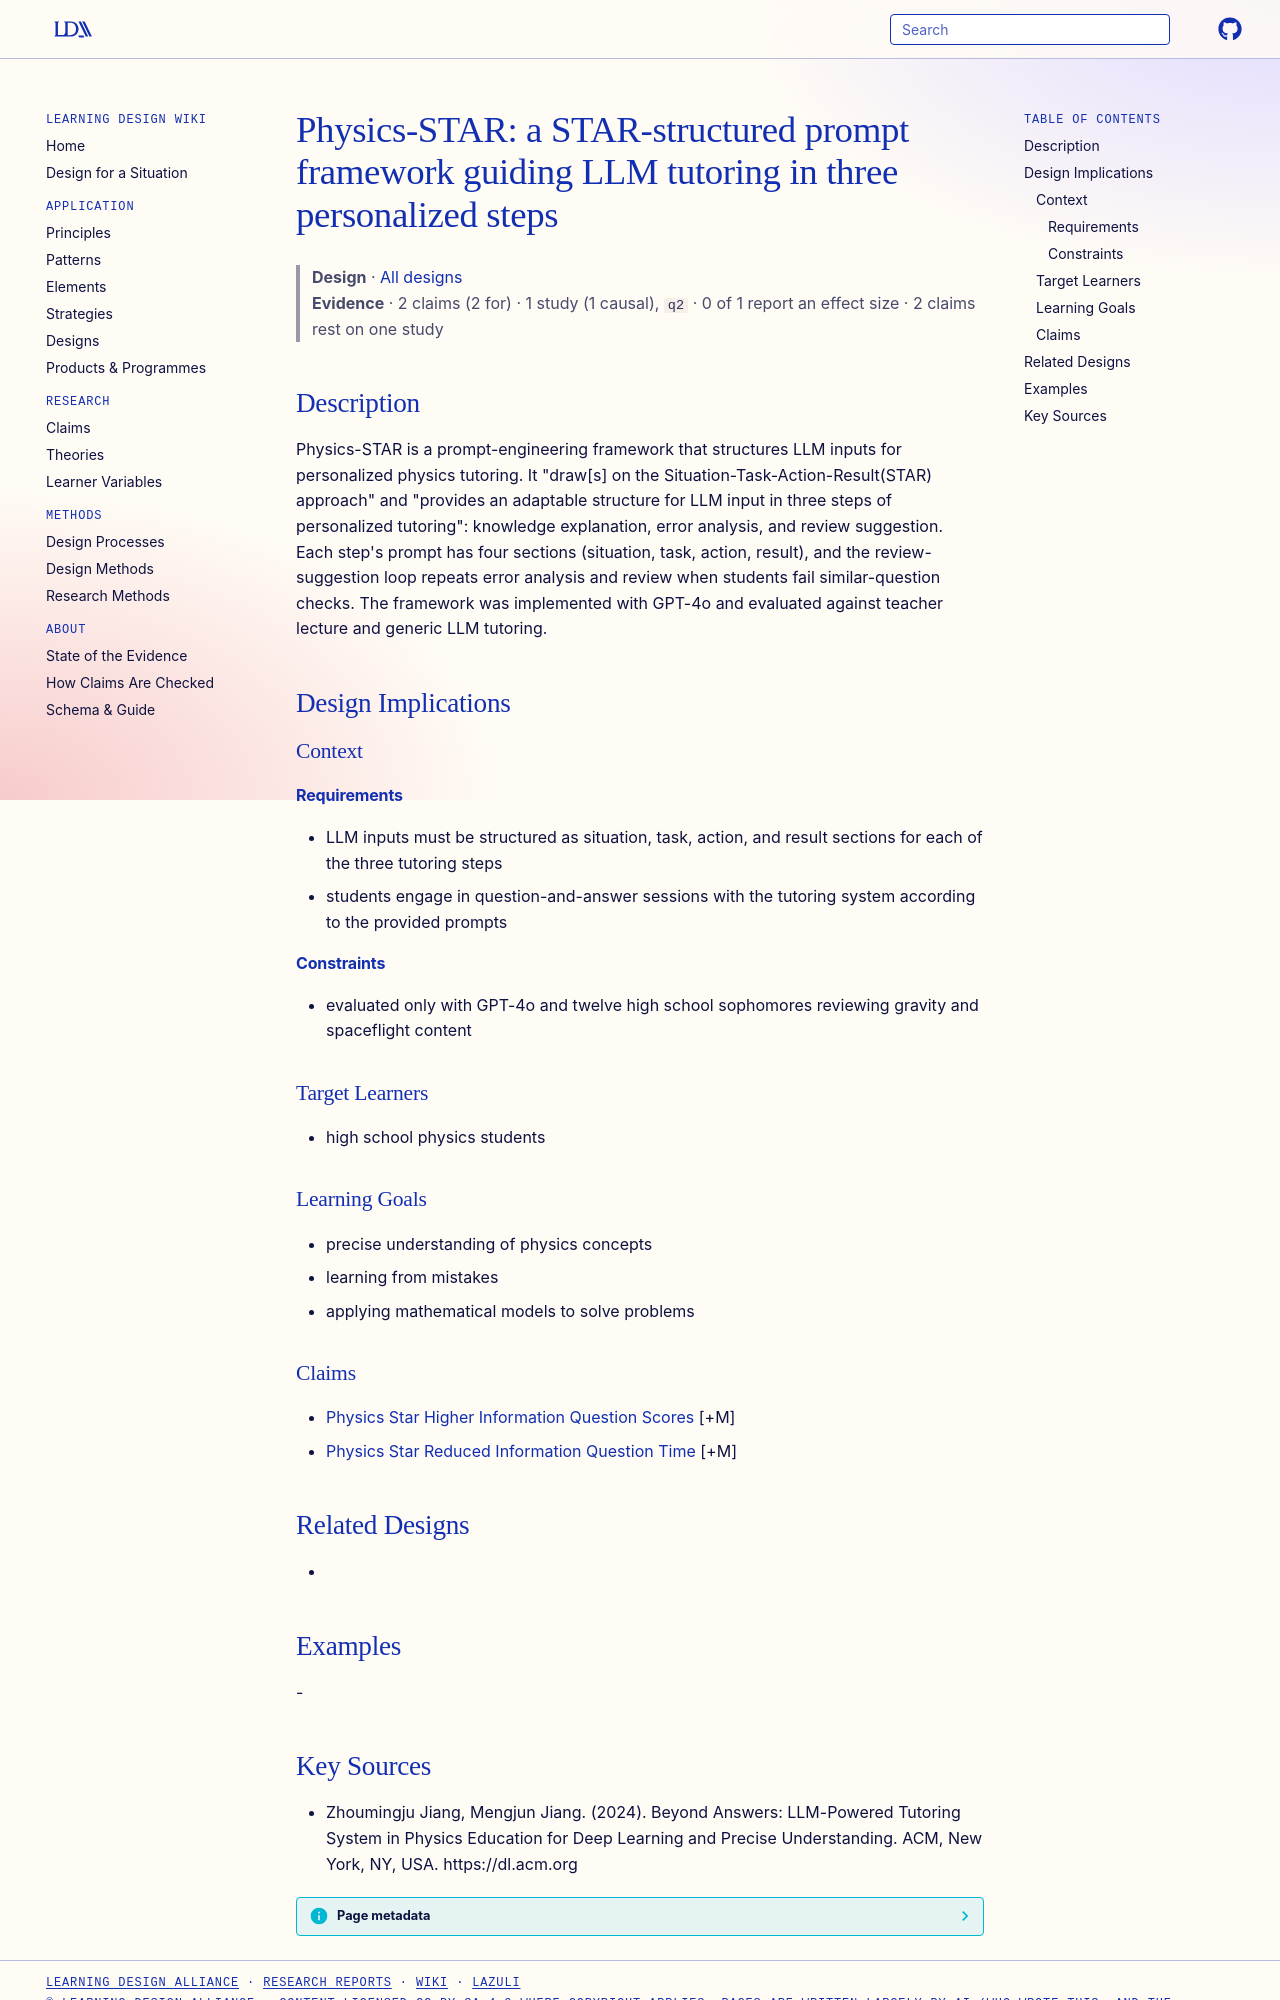

repository: Learning-Design-Alliance/learning-wiki · page: designs/physics-star-framework/index.html · generator: mkdocs

---
type: design
id: physics-star-framework
title: "Physics-STAR: a STAR-structured prompt framework guiding LLM tutoring in three personalized steps"
description: Physics-STAR is a prompt-engineering framework that structures LLM inputs for personalized physics tutoring.
status: review
generated:
  by: "process:settle-candidates"
  at: 2026-11-21
sources:
  - id: zhoumingju-jiang-2024
    resource: "https://dl.acm.org"
    title: "Zhoumingju Jiang, Mengjun Jiang. (2024). Beyond Answers: LLM-Powered Tutoring System in Physics Education for Deep Learning and Precise Understanding. ACM, New York, NY, USA. https://dl.acm.org"
    author: Zhoumingju Jiang, Mengjun Jiang
---

# Physics-STAR: a STAR-structured prompt framework guiding LLM tutoring in three personalized steps

> **Design** · [All designs](index.md)
> **Evidence** · 2 claims (2 for) · 1 study (1 causal), `q2` · 0 of 1 report an effect size · 2 claims rest on one study

## Description
Physics-STAR is a prompt-engineering framework that structures LLM inputs for personalized physics tutoring. It "draw[s] on the Situation-Task-Action-Result(STAR) approach" and "provides an adaptable structure for LLM input in three steps of personalized tutoring": knowledge explanation, error analysis, and review suggestion. Each step's prompt has four sections (situation, task, action, result), and the review-suggestion loop repeats error analysis and review when students fail similar-question checks. The framework was implemented with GPT-4o and evaluated against teacher lecture and generic LLM tutoring.

## Design Implications

### Context
#### Requirements
- LLM inputs must be structured as situation, task, action, and result sections for each of the three tutoring steps
- students engage in question-and-answer sessions with the tutoring system according to the provided prompts
#### Constraints
- evaluated only with GPT-4o and twelve high school sophomores reviewing gravity and spaceflight content

### Target Learners
- high school physics students

### Learning Goals
- precise understanding of physics concepts
- learning from mistakes
- applying mathematical models to solve problems

### Claims
- [Physics Star Higher Information Question Scores](../claims/physics-star-higher-information-question-scores.md) [+M]
- [Physics Star Reduced Information Question Time](../claims/physics-star-reduced-information-question-time.md) [+M]

## Related Designs
- 

## Examples
-
